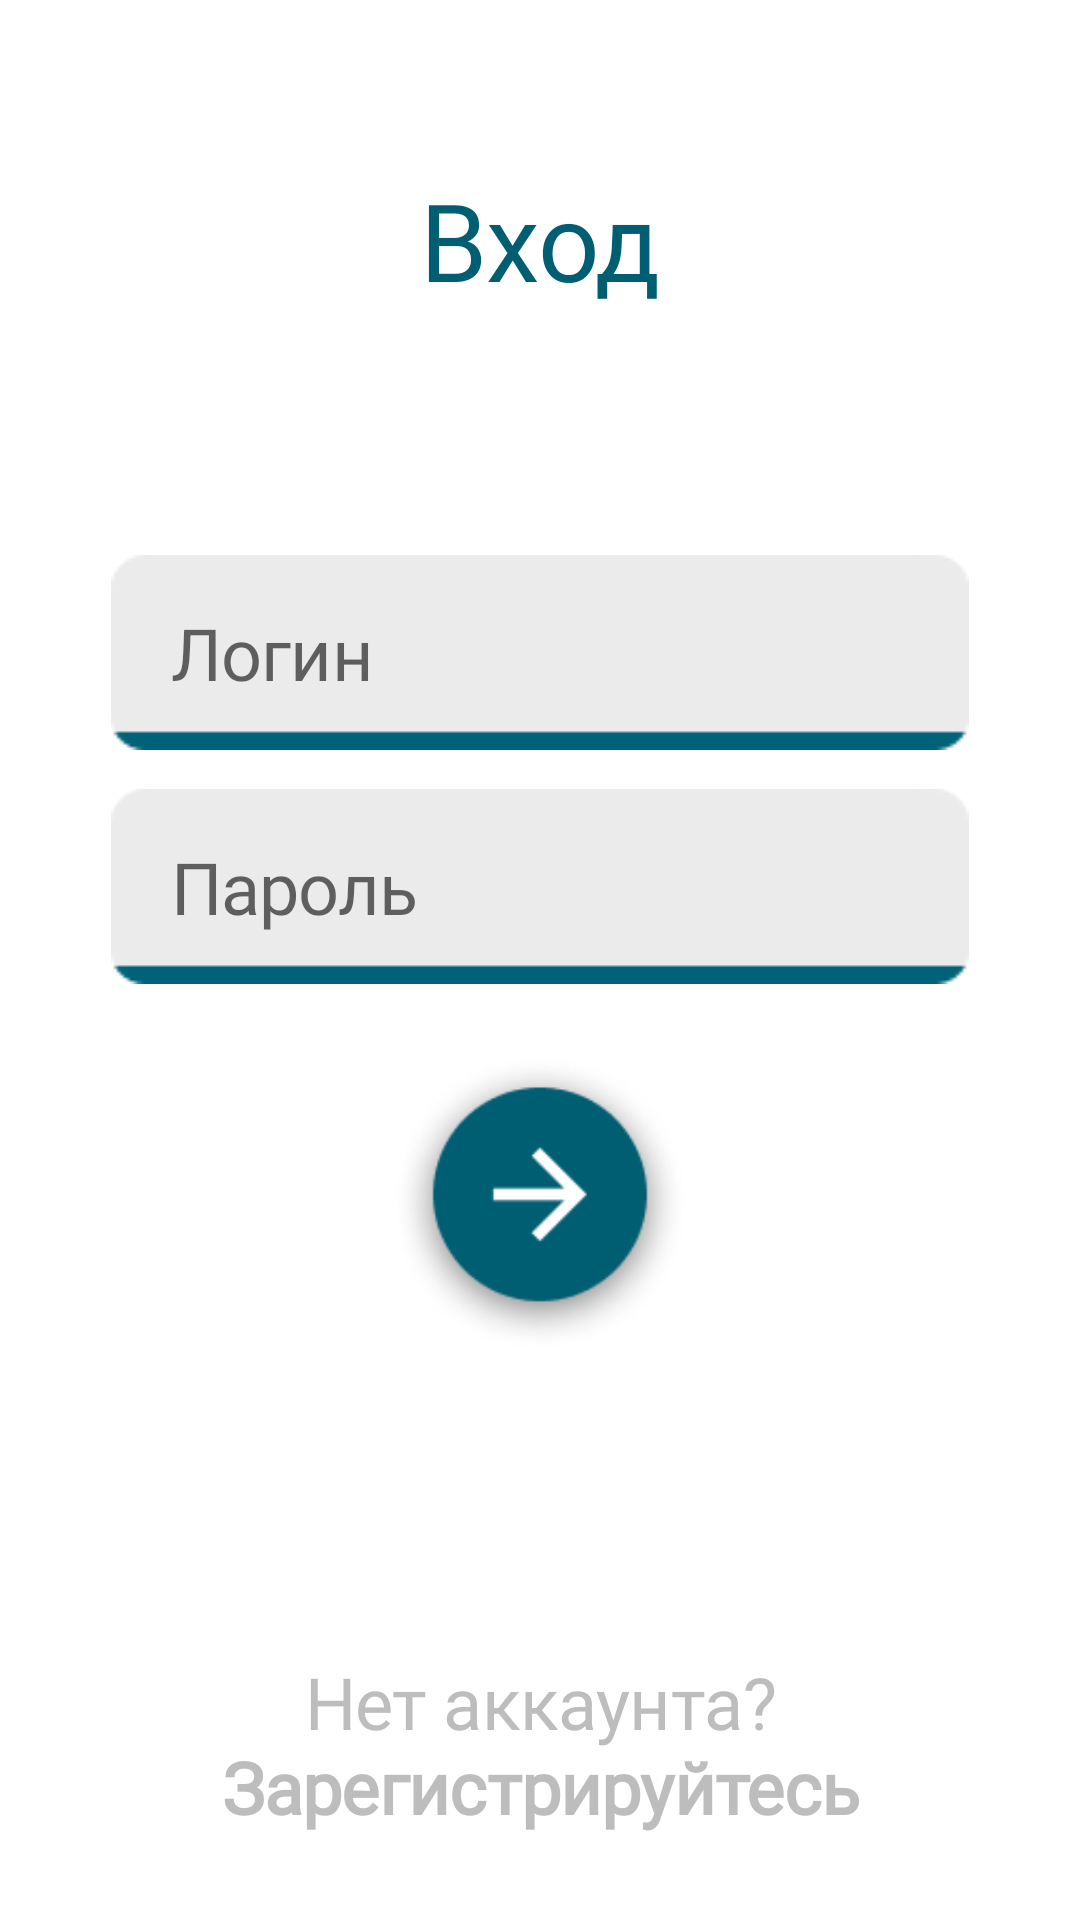

This screen was rendered from an Android layout file. Write that file and the resources it references.
<!-- AndroidManifest.xml: application theme Theme.FinanceApp -->
<!-- res/layout/activity_entrance.xml -->
<?xml version="1.0" encoding="utf-8"?>
<ScrollView xmlns:android="http://schemas.android.com/apk/res/android"
    xmlns:app="http://schemas.android.com/apk/res-auto"
    xmlns:tools="http://schemas.android.com/tools"
    android:layout_width="match_parent"
    android:layout_height="match_parent"
    android:fillViewport="true">

<androidx.constraintlayout.widget.ConstraintLayout
    android:layout_width="match_parent"
    android:layout_height="match_parent"
    tools:context=".EntranceActivity">

    <LinearLayout
        android:id="@+id/main_screen"
        android:layout_width="match_parent"
        android:layout_height="match_parent"
        android:orientation="vertical">

        <LinearLayout
            android:id="@+id/entrance_txt_part"
            style="@style/linear_layout_height_zero_h"
            android:layout_weight="1">

            <TextView
                android:id="@+id/entrance_txt"
                style="@style/font_roboto_light_blue"
                android:layout_width="match_parent"
                android:layout_height="wrap_content"
                android:layout_gravity="center"
                android:gravity="center"
                android:text="Вход"
                android:textSize="36sp" />

        </LinearLayout>

        <LinearLayout
            android:id="@+id/edit_part"
            style="@style/linear_layout_height_zero_v"
            android:layout_weight="3">

            <EditText
                android:id="@+id/login"
                style="@style/font_roboto_regular_blue"
                android:layout_width="match_parent"
                android:layout_height="wrap_content"
                android:layout_gravity="center"
                android:layout_marginTop="25dp"
                android:paddingHorizontal="20dp"
                android:layout_marginHorizontal="37dp"
                android:background="@drawable/operation_sum_bg"
                android:ems="10"
                android:hint="Логин"
                android:inputType="text"
                android:textColorLink="@color/dark_blue"
                android:textCursorDrawable="@color/dark_blue"
                android:textSize="24sp" />

            <EditText
                android:id="@+id/password"
                style="@style/font_roboto_regular_blue"
                android:layout_width="match_parent"
                android:layout_height="wrap_content"
                android:layout_gravity="center"
                android:layout_marginVertical="13dp"
                android:layout_marginHorizontal="37dp"
                android:paddingHorizontal="20dp"
                android:background="@drawable/operation_sum_bg"
                android:ems="10"
                android:hint="Пароль"
                android:inputType="textPassword"
                android:textColorLink="@color/dark_blue"
                android:textCursorDrawable="@color/dark_blue"
                android:textSize="24sp" />

            <ImageView
                android:id="@+id/next_btn"
                android:src="@drawable/next_btn"
                android:layout_width="100dp"
                android:layout_height="100dp"
                android:layout_gravity="center"
                android:layout_marginTop="10dp"
                />

            <TextView
                android:id="@+id/registration_btn"
                android:layout_width="match_parent"
                android:layout_height="wrap_content"
                android:layout_marginTop="100dp"
                android:layout_marginHorizontal="14dp"
                style="@style/font_roboto_regular_dark_gray"
                android:gravity="center"
                android:textSize="24sp"
                android:textColor="@color/txt_gray"
                android:text="@string/no_account"/>
        </LinearLayout>

    </LinearLayout>

</androidx.constraintlayout.widget.ConstraintLayout>
</ScrollView>
<!-- resources referenced by this layout -->
<resources>
  <color name="dark_blue">#005E73</color>
  <color name="txt_gray">#BDBDBD</color>
  <!-- drawable next_btn: png bitmap (drawable, 11148 bytes) -->
  <!-- drawable operation_sum_bg: jpg bitmap (drawable, 3608 bytes) -->
  <string name="no_account">Нет аккаунта?   <b>Зарегистрируйтесь</b></string>
  <style name="font_roboto_light_blue">
          <item name="android:fontFamily">@font/roboto_light</item>
          <item name="android:letterSpacing">-0.01</item>
          <item name="android:textColor">@color/dark_blue</item>
      </style>
  <style name="font_roboto_regular_blue">
          <item name="android:fontFamily">@font/roboto</item>
          <item name="android:letterSpacing">-0.01</item>
          <item name="android:textColor">@color/dark_blue</item>
      </style>
  <style name="font_roboto_regular_dark_gray">
          <item name="android:fontFamily">@font/roboto</item>
          <item name="android:letterSpacing">-0.01</item>
          <item name="android:textColor">@color/dark_gray</item>
      </style>
  <style name="linear_layout_height_zero_h">
          <item name="android:layout_width">match_parent</item>
          <item name="android:layout_height">0dp</item>
          <item name="android:orientation">horizontal</item>
      </style>
  <style name="linear_layout_height_zero_v">
          <item name="android:layout_width">match_parent</item>
          <item name="android:layout_height">0dp</item>
          <item name="android:orientation">vertical</item>
      </style>
  <style name="Theme.FinanceApp" parent="Theme.MaterialComponents.DayNight.NoActionBar">
          
          <item name="colorPrimary">@color/white</item>
          <item name="colorPrimaryVariant">@color/purple_700</item>
          <item name="colorOnPrimary">@color/white</item>
          
          <item name="colorSecondary">@color/teal_200</item>
          <item name="colorSecondaryVariant">@color/teal_700</item>
          <item name="colorOnSecondary">@color/black</item>
          
          <item name="android:statusBarColor" tools:targetApi="l">?attr/colorPrimaryVariant</item>
          
      </style>
  <color name="dark_gray">#ADACAC</color>
  <color name="white">#FFFFFFFF</color>
  <color name="purple_700">#FF3700B3</color>
  <color name="teal_200">#FF03DAC5</color>
  <color name="teal_700">#FF018786</color>
  <color name="black">#FF000000</color>
</resources>
